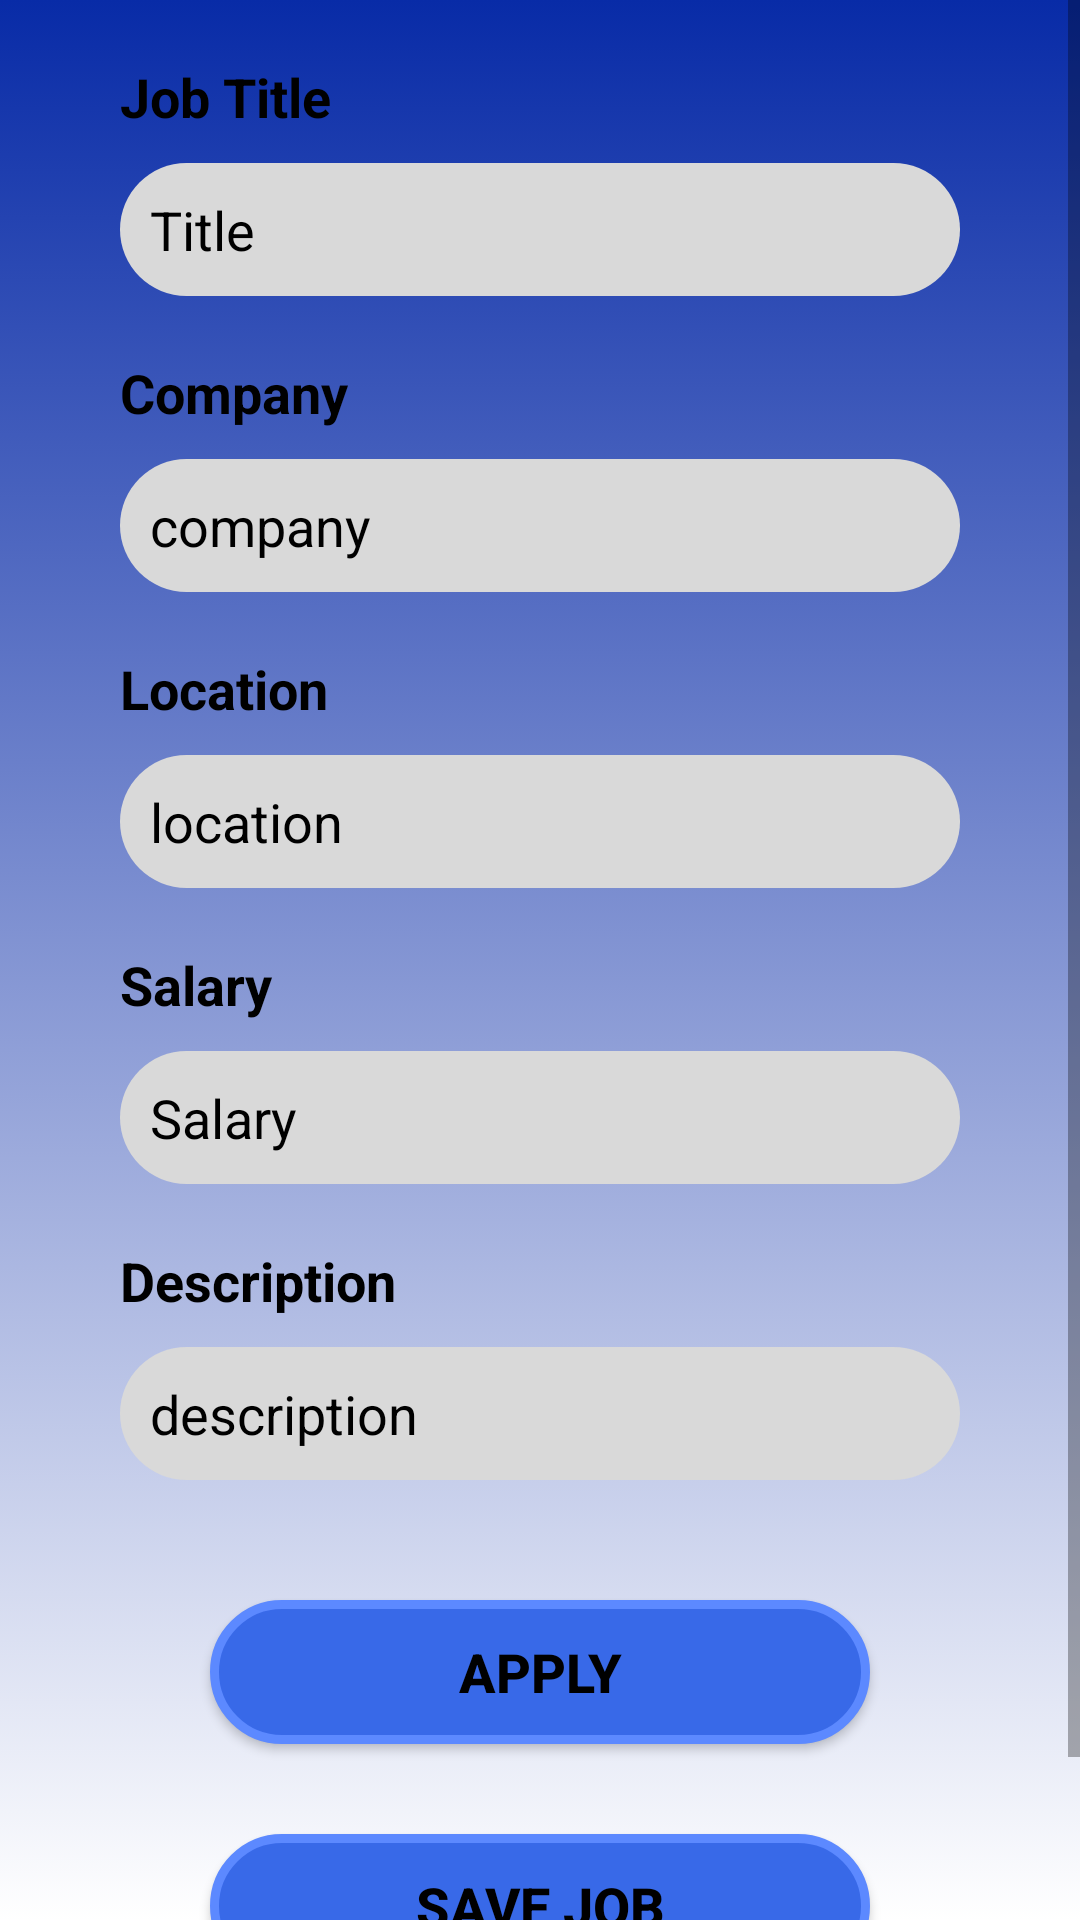

Produce the Android XML layout that renders to this screen, including the resource entries it uses.
<!-- AndroidManifest.xml: application theme AppTheme -->
<!-- res/layout/activity_job_details_student.xml -->
<?xml version="1.0" encoding="utf-8"?>
<ScrollView xmlns:android="http://schemas.android.com/apk/res/android"
    xmlns:app="http://schemas.android.com/apk/res-auto"
    xmlns:tools="http://schemas.android.com/tools"
    android:layout_width="match_parent"
    android:layout_height="match_parent"
    android:background="@drawable/back_ground"
    tools:context=".Job_Details_student">
<androidx.constraintlayout.widget.ConstraintLayout
    android:layout_width="match_parent"
    android:layout_height="wrap_content"
    android:paddingBottom="40dp">
    <TextView
        android:id="@+id/textView6"
        android:layout_width="wrap_content"
        android:layout_height="wrap_content"
        android:layout_marginStart="40dp"
        android:layout_marginTop="20dp"
        android:text="Job Title"
        android:textColor="@color/black"
        android:textSize="18sp"
        android:textStyle="bold"
        app:layout_constraintStart_toStartOf="parent"
        app:layout_constraintTop_toTopOf="parent" />

    <TextView
        android:id="@+id/job_details_student_title"
        android:layout_width="match_parent"
        android:layout_height="wrap_content"
        android:layout_marginHorizontal="40dp"
        android:layout_marginTop="10dp"
        android:textSize="18sp"
        android:text = "Title"
        android:textColor="@color/black"
        android:padding="10dp"
        android:background="@drawable/jobcard_bg"
        app:layout_constraintEnd_toEndOf="parent"
        app:layout_constraintStart_toStartOf="parent"
        app:layout_constraintTop_toBottomOf="@+id/textView6" />

    <TextView
        android:id="@+id/textView7"
        android:layout_width="wrap_content"
        android:layout_height="wrap_content"
        android:layout_marginStart="40dp"
        android:layout_marginTop="20dp"
        android:text="Company"
        android:textColor="@color/black"
        android:textSize="18sp"
        android:textStyle="bold"
        app:layout_constraintStart_toStartOf="parent"
        app:layout_constraintTop_toBottomOf="@id/job_details_student_title" />

    <TextView
        android:id="@+id/job_details_student_company"
        android:layout_width="match_parent"
        android:layout_height="wrap_content"
        android:layout_marginHorizontal="40dp"
        android:layout_marginTop="10dp"
        android:textSize="18sp"
        android:text = "company"
        android:textColor="@color/black"
        android:padding="10dp"
        android:background="@drawable/jobcard_bg"
        app:layout_constraintEnd_toEndOf="parent"
        app:layout_constraintStart_toStartOf="parent"
        app:layout_constraintTop_toBottomOf="@+id/textView7" />
    <TextView
        android:id="@+id/textView8"
        android:layout_width="wrap_content"
        android:layout_height="wrap_content"
        android:layout_marginStart="40dp"
        android:layout_marginTop="20dp"
        android:text="Location"
        android:textColor="@color/black"
        android:textSize="18sp"
        android:textStyle="bold"
        app:layout_constraintStart_toStartOf="parent"
        app:layout_constraintTop_toBottomOf="@id/job_details_student_company" />

    <TextView
        android:id="@+id/job_details_student_location"
        android:layout_width="match_parent"
        android:layout_height="wrap_content"
        android:layout_marginHorizontal="40dp"
        android:layout_marginTop="10dp"
        android:textSize="18sp"
        android:text = "location"
        android:textColor="@color/black"
        android:padding="10dp"
        android:background="@drawable/jobcard_bg"
        app:layout_constraintEnd_toEndOf="parent"
        app:layout_constraintStart_toStartOf="parent"
        app:layout_constraintTop_toBottomOf="@+id/textView8" />
    <TextView
        android:id="@+id/textView9"
        android:layout_width="wrap_content"
        android:layout_height="wrap_content"
        android:layout_marginStart="40dp"
        android:layout_marginTop="20dp"
        android:text="Salary"
        android:textColor="@color/black"
        android:textSize="18sp"
        android:textStyle="bold"
        app:layout_constraintStart_toStartOf="parent"
        app:layout_constraintTop_toBottomOf="@id/job_details_student_location" />

    <TextView
        android:id="@+id/job_details_student_salary"
        android:layout_width="match_parent"
        android:layout_height="wrap_content"
        android:layout_marginHorizontal="40dp"
        android:layout_marginTop="10dp"
        android:textSize="18sp"
        android:text = "Salary"

        android:textColor="@color/black"
        android:padding="10dp"
        android:background="@drawable/jobcard_bg"
        app:layout_constraintEnd_toEndOf="parent"
        app:layout_constraintStart_toStartOf="parent"
        app:layout_constraintTop_toBottomOf="@+id/textView9" />
    <TextView
        android:id="@+id/textView10"
        android:layout_width="wrap_content"
        android:layout_height="wrap_content"
        android:layout_marginStart="40dp"
        android:layout_marginTop="20dp"
        android:text="Description"
        android:textColor="@color/black"
        android:textSize="18sp"
        android:textStyle="bold"
        app:layout_constraintStart_toStartOf="parent"
        app:layout_constraintTop_toBottomOf="@id/job_details_student_salary" />

    <TextView
        android:id="@+id/job_details_student_description"
        android:layout_width="match_parent"
        android:layout_height="wrap_content"
        android:layout_marginHorizontal="40dp"
        android:layout_marginTop="10dp"
        android:textSize="18sp"
        android:text = "description"
        android:textColor="@color/black"
        android:padding="10dp"
        android:background="@drawable/jobcard_bg"
        app:layout_constraintEnd_toEndOf="parent"
        app:layout_constraintStart_toStartOf="parent"
        app:layout_constraintTop_toBottomOf="@+id/textView10" />

    <androidx.appcompat.widget.AppCompatButton
        android:id="@+id/job_details_student_apply"
        android:layout_width="match_parent"
        android:layout_height="wrap_content"
        android:layout_marginHorizontal="70dp"
        android:layout_marginTop="40dp"
        android:text="Apply"
        android:textColor="@color/black"
        android:textSize="18sp"
        android:textStyle="bold"
        android:background="@drawable/button_bg"
        app:layout_constraintEnd_toEndOf="parent"
        app:layout_constraintStart_toStartOf="parent"
        app:layout_constraintTop_toBottomOf="@+id/job_details_student_description" />

    <androidx.appcompat.widget.AppCompatButton
        android:id="@+id/job_details_student_save"
        android:layout_width="match_parent"
        android:layout_height="wrap_content"
        android:layout_marginHorizontal="70dp"
        android:layout_marginTop="30dp"
        android:text="Save Job"
        android:textColor="@color/black"
        android:textSize="18sp"
        android:textStyle="bold"
        android:background="@drawable/button_bg"
        app:layout_constraintEnd_toEndOf="parent"
        app:layout_constraintStart_toStartOf="parent"
        app:layout_constraintTop_toBottomOf="@+id/job_details_student_apply" />
    <androidx.appcompat.widget.AppCompatButton
        android:id="@+id/job_details_student_pending"
        android:layout_width="match_parent"
        android:layout_height="wrap_content"
        android:layout_marginHorizontal="70dp"
        android:layout_marginTop="30dp"
        android:text="Pending..."
        android:textColor="@color/black"
        android:visibility="gone"
        android:textSize="18sp"
        android:textStyle="bold"
        android:background="@drawable/button_bg"
        app:layout_constraintEnd_toEndOf="parent"
        app:layout_constraintStart_toStartOf="parent"
        app:layout_constraintTop_toBottomOf="@+id/job_details_student_apply" />
</androidx.constraintlayout.widget.ConstraintLayout>
</ScrollView>
<!-- resources referenced by this layout -->
<resources>
  <color name="black">#FF000000</color>
  <!-- drawable back_ground (drawable) -->
  <?xml version="1.0" encoding="utf-8"?>
  <selector xmlns:android="http://schemas.android.com/apk/res/android">
  <item>
      <shape android:shape="rectangle">
          <gradient
              android:type="linear"
              android:angle="270"
              android:startColor="#082BA7"
              android:endColor="@color/white"/>
      </shape>
  
  </item>
  </selector>
  <!-- drawable button_bg (drawable) -->
  <?xml version="1.0" encoding="utf-8"?>
  <selector xmlns:android="http://schemas.android.com/apk/res/android">
      <item>
          <shape android:shape="rectangle">
              <solid android:color="#3869E8"/>
              <corners android:radius="40dp"/>
              <stroke android:color="#5C89FF"
                  android:width="3dp"/>
          </shape>
      </item>
  </selector>
  <!-- drawable jobcard_bg (drawable) -->
  <?xml version="1.0" encoding="utf-8"?>
  <selector xmlns:android="http://schemas.android.com/apk/res/android">
  <item>
      <shape android:shape="rectangle">
          <solid android:color="#D9D9D9"/>
          <corners android:radius="30dp"/>
      </shape>
  </item>
  </selector>
  <style name="AppTheme" parent="Theme.MaterialComponents.Light.DarkActionBar">
          
          <item name="colorPrimary">#082BA7</item>
          
          <item name="colorPrimaryDark">#08299F</item>
          
          <item name="colorAccent">#082BA7</item>
      </style>
  <color name="white">#FFFFFFFF</color>
</resources>
